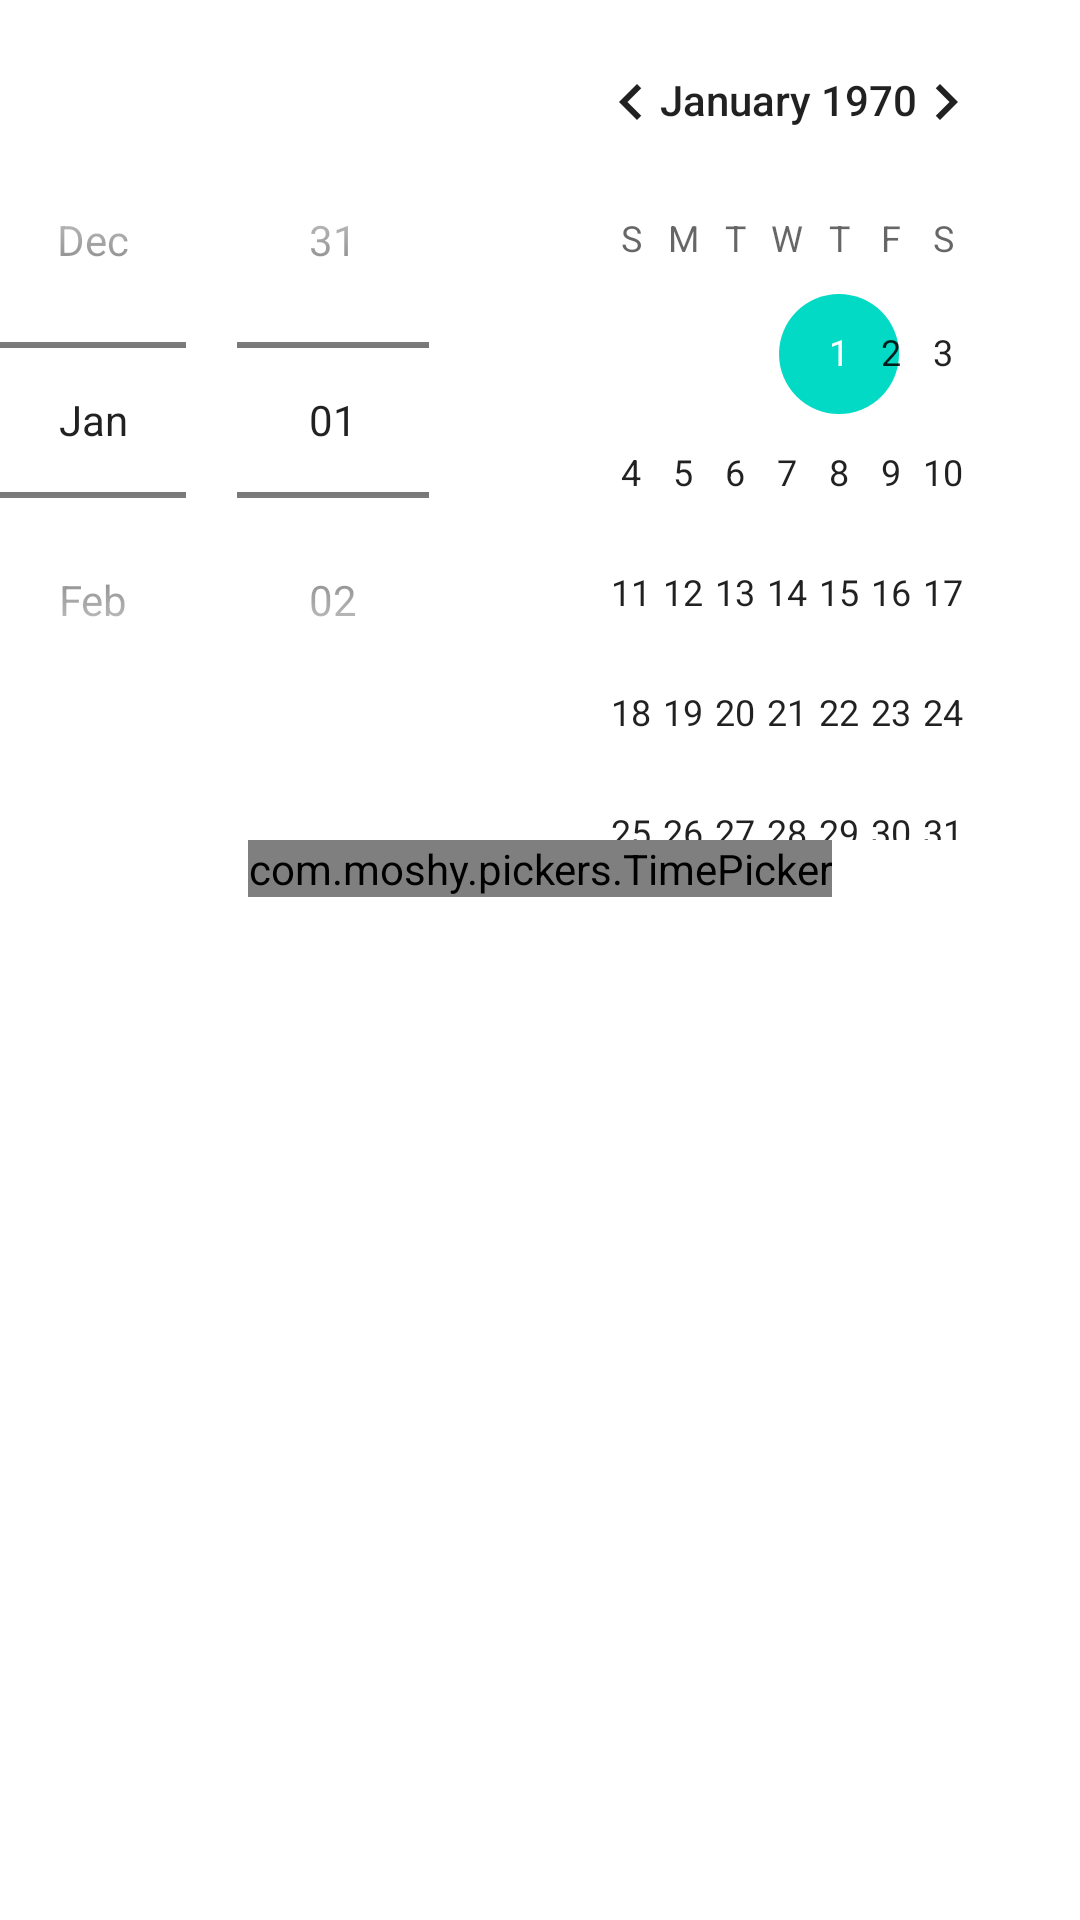

This screen was rendered from an Android layout file. Write that file and the resources it references.
<!-- AndroidManifest.xml: application theme Theme.PickersDemo -->
<!-- res/layout/date_time_picker.xml -->
<?xml version="1.0" encoding="utf-8"?>
<LinearLayout xmlns:android="http://schemas.android.com/apk/res/android"
    android:layout_width="wrap_content"
    android:layout_height="wrap_content"
    android:orientation="vertical"
    android:gravity="center_horizontal">
    <DatePicker
        android:id="@+id/datePicker"
        android:layout_gravity="center_horizontal"
        android:layout_width="wrap_content"
        android:layout_height="wrap_content"
        android:datePickerMode="spinner" />
    <com.moshy.pickers.TimePicker
        android:id="@+id/timePicker"
        android:layout_gravity="center_horizontal"
        android:layout_width="wrap_content"
        android:layout_height="wrap_content" />

</LinearLayout>
<!-- resources referenced by this layout -->
<resources>
  <style name="Theme.PickersDemo" parent="Theme.MaterialComponents.DayNight.DarkActionBar">
          
          <item name="colorPrimary">@color/purple_500</item>
          <item name="colorPrimaryVariant">@color/purple_700</item>
          <item name="colorOnPrimary">@color/white</item>
          
          <item name="colorSecondary">@color/teal_200</item>
          <item name="colorSecondaryVariant">@color/teal_700</item>
          <item name="colorOnSecondary">@color/black</item>
          
          <item name="android:statusBarColor" tools:targetApi="l">?attr/colorPrimaryVariant</item>
          
      </style>
  <!-- not gathered from this repository: default colours our renderer supplied (Android Studio template values) -->
  <color name="purple_500">#FF6200EE</color>
  <color name="purple_700">#FF3700B3</color>
  <color name="teal_200">#FF03DAC5</color>
  <color name="teal_700">#FF018786</color>
  <color name="black">#FF000000</color>
  <color name="white">#FFFFFFFF</color>
</resources>
